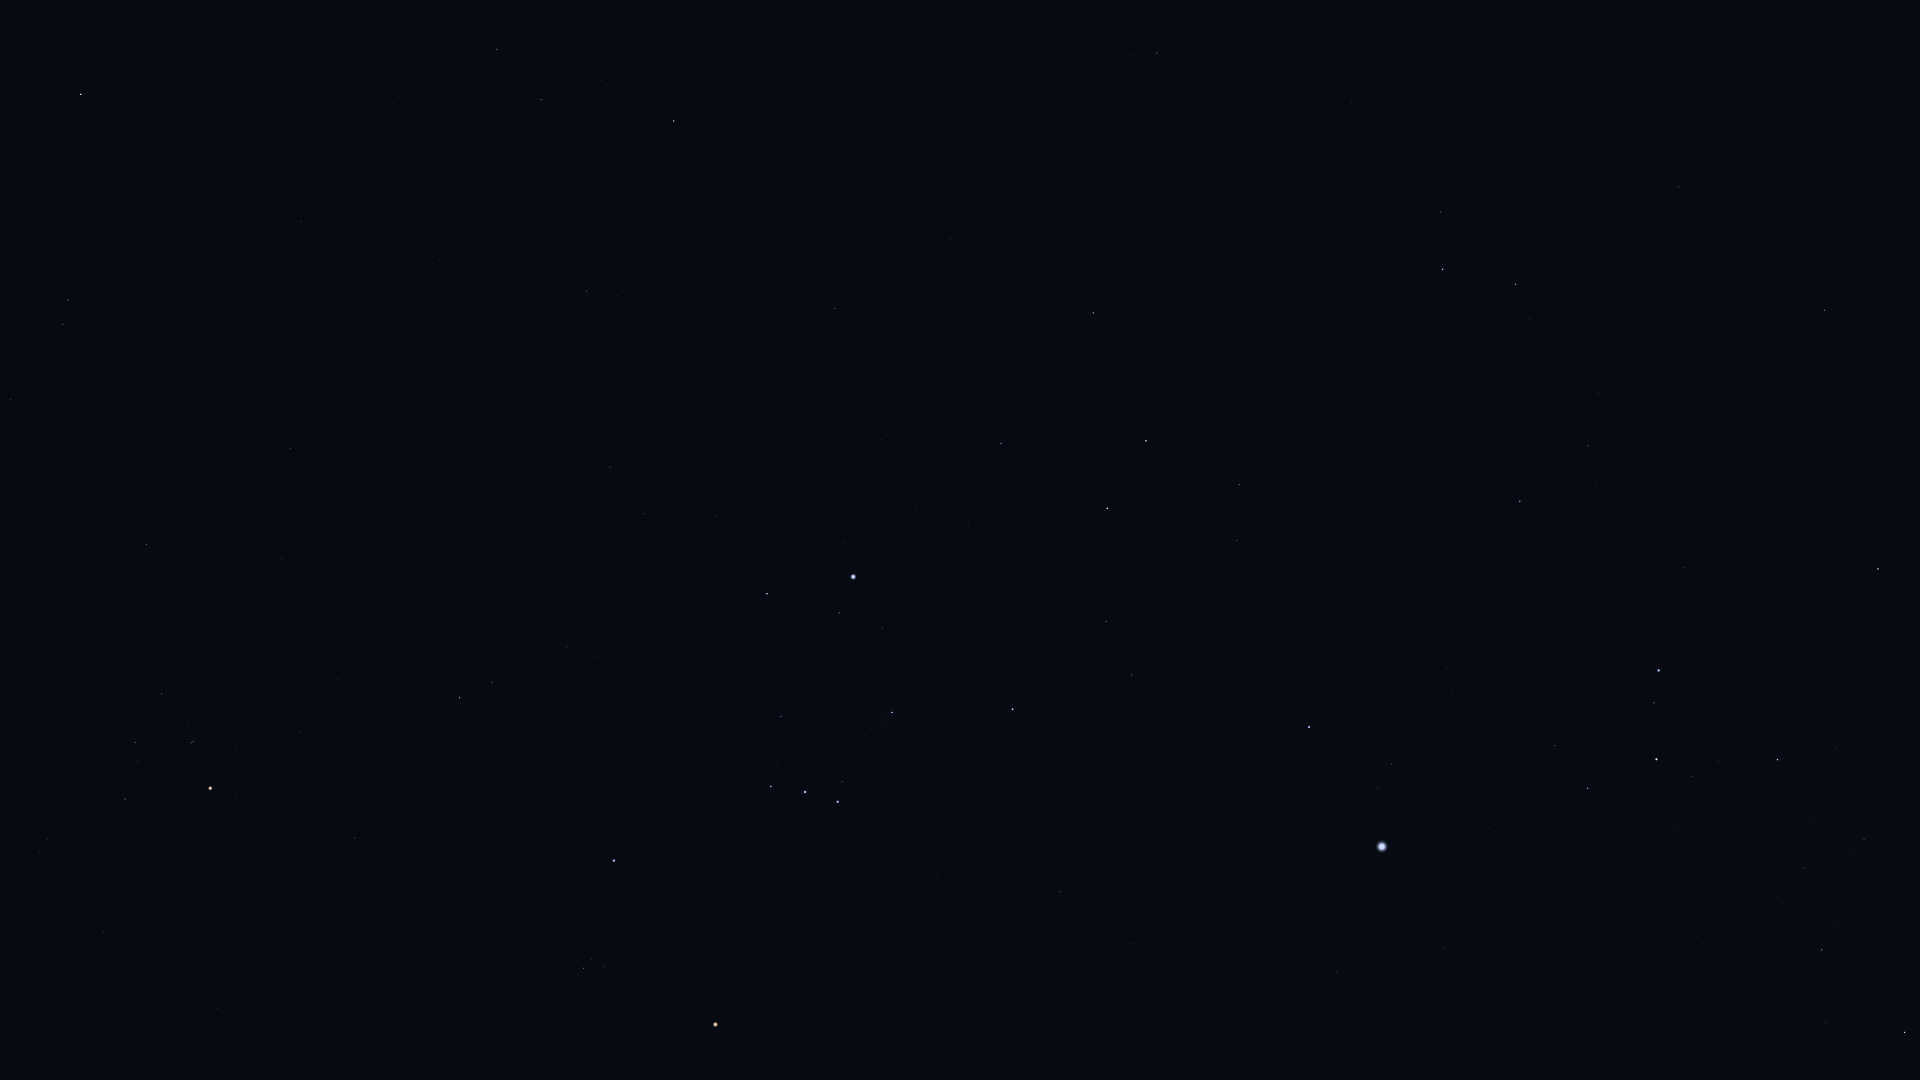

Values plotted in this chart, from the file beside it:
Star_ID, Name, X, Y
14135, Menkar, 81, 94
15900, HIP 15900, 68, 300
16537, Ran, 497, 49
17378, Rana, 541, 100
18543, Zaurak, 674, 121
18724, HIP 18724, 146, 544
19587, Beid, 586, 291
19849, Keid, 616, 295
20205, Prima Hyadum, 161, 694
20455, Secunda Hyadum, 135, 742
20648, HIP 20648, 138, 762
20889, Ain, 125, 799
20894, Chamukuy, 193, 741
21109, Hoggar, 433, 568
21393, Theemin, 1157, 53
21421, Aldebaran, 210, 788
21444, HIP 21444, 610, 467
21594, Sceptrum, 835, 308
21881, HIP 21881, 103, 932
22109, HIP 22109, 644, 514
22449, Tabit, 459, 698
22491, Mouhoun, 1079, 213
22701, HIP 22701, 716, 516
22730, HIP 22730, 562, 643
23685, HIP 23685, 1093, 313
23875, Cursa, 767, 594
24244, HIP 24244, 915, 508
24305, HIP 24305, 1001, 443
24327, HIP 24327, 939, 496
24436, Rigel, 853, 577
24845, HIP 24845, 968, 522
24873, HIP 24873, 953, 537
25336, Bellatrix, 614, 860
25606, Nihal, 1146, 441
25859, HIP 25859, 1440, 212
25930, Mintaka, 771, 786
25985, Arneb, 1107, 508
26207, Meissa, 584, 968
26241, Hatysa, 892, 712
26311, Alnilam, 805, 792
26634, Phact, 1443, 269
26727, Alnitak, 838, 802
27288, HIP 27288, 1106, 621
27366, Saiph, 1012, 709
27628, Wazn, 1515, 284
27989, Betelgeuse, 715, 1024
28103, HIP 28103, 1132, 675
28199, HIP 28199, 1530, 318
28328, HIP 28328, 1679, 187
28910, HIP 28910, 1185, 706
29034, Elkurud, 1603, 320
29550, Amadioha, 1490, 478
29651, HIP 29651, 1060, 891
30122, Furud, 1520, 501
30277, HIP 30277, 1588, 446
30324, Mirzam, 1309, 727
30867, HIP 30867, 1133, 944
31416, HIP 31416, 1451, 690
31592, HIP 31592, 1391, 764
31685, HIP 31685, 1824, 310
... 15 more rows
